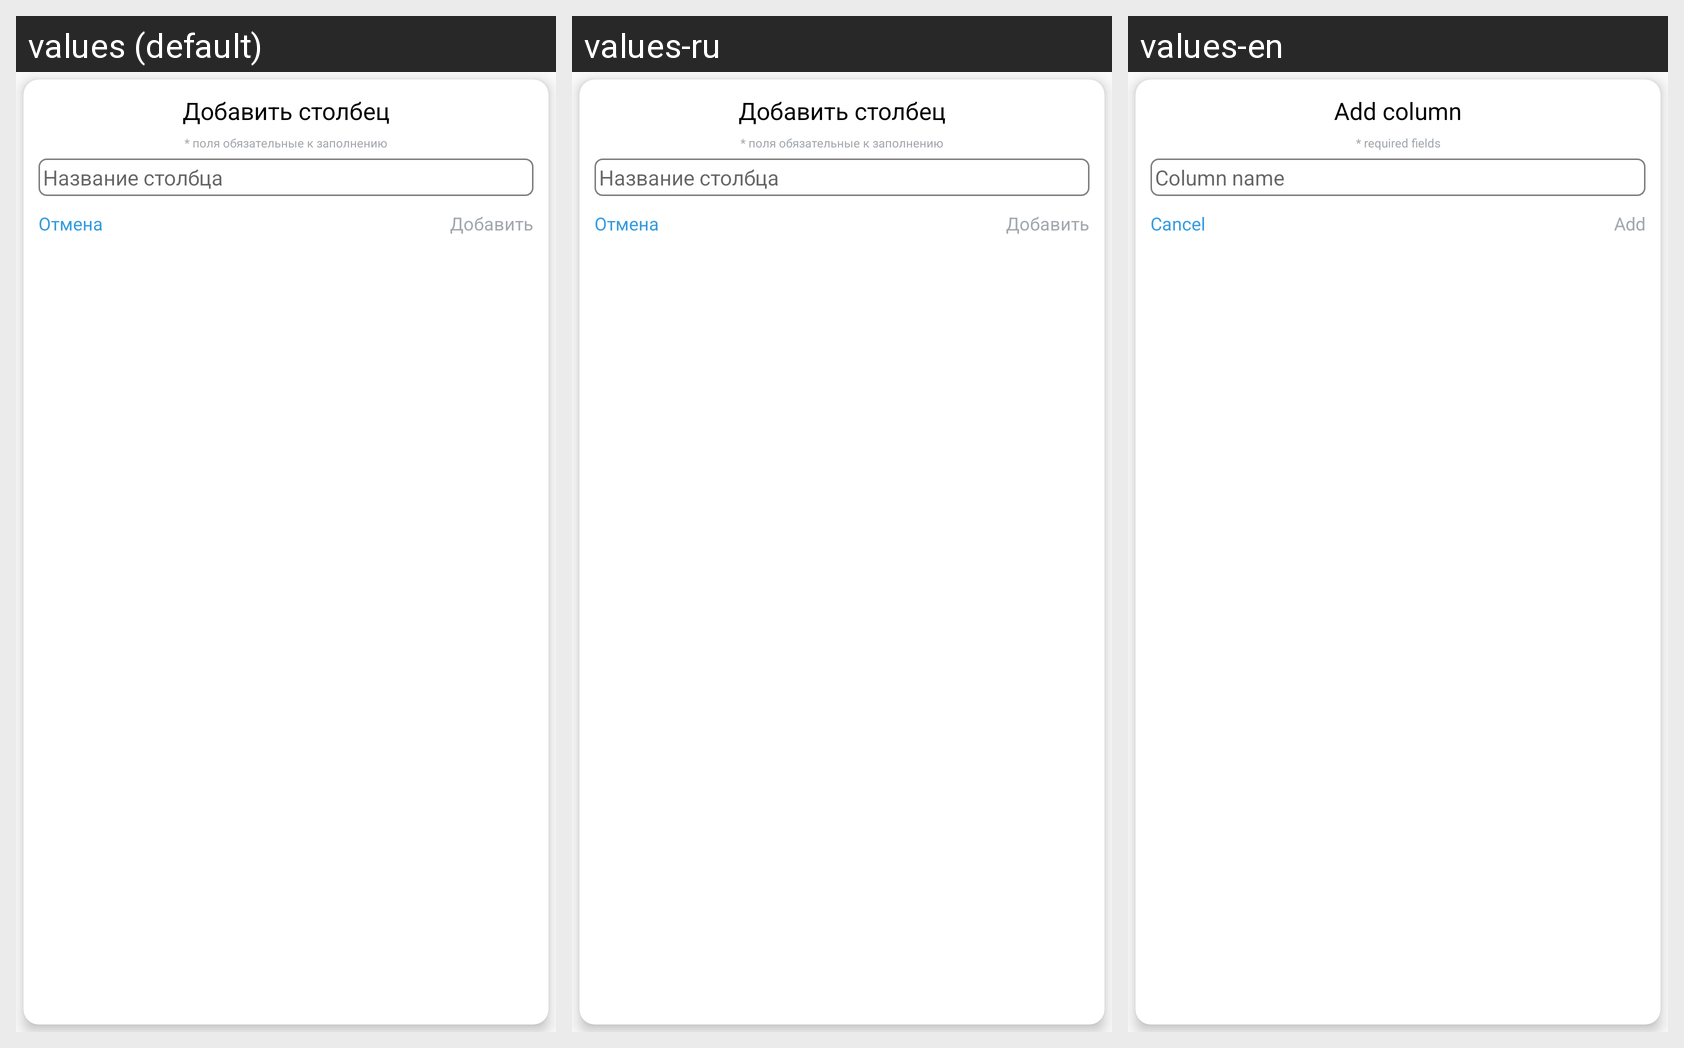

The Android screen above is rendered under several locales of the same app. Produce the string resources it draws, with the default and per-locale values.
Android screen res/layout/ad_school_add_new_column.xml rendered under 3 locales, left to right: values (default), values-ru, values-en. Device: Nexus 5 (rendered at 1080×1920; each locale shown at half size, 540×960, under a caption strip naming it); theme AppTheme.NoActionBar.
Strings drawn on this screen, with the default value and each locale's value (text and hints the layout hard-codes, and strings that could not be matched under every locale, appear in the picture but are not listed):

add_table
  values: Добавить столбец
  values-ru: Добавить столбец
  values-en: Add column

required_fields
  values: * поля обязательные к заполнению
  values-ru: * поля обязательные к заполнению
  values-en: * required fields

table_name
  values: Название столбца
  values-ru: Название столбца
  values-en: Column name

cancel
  values: Отмена
  values-ru: Отмена
  values-en: Cancel

add
  values: Добавить
  values-ru: Добавить
  values-en: Add
